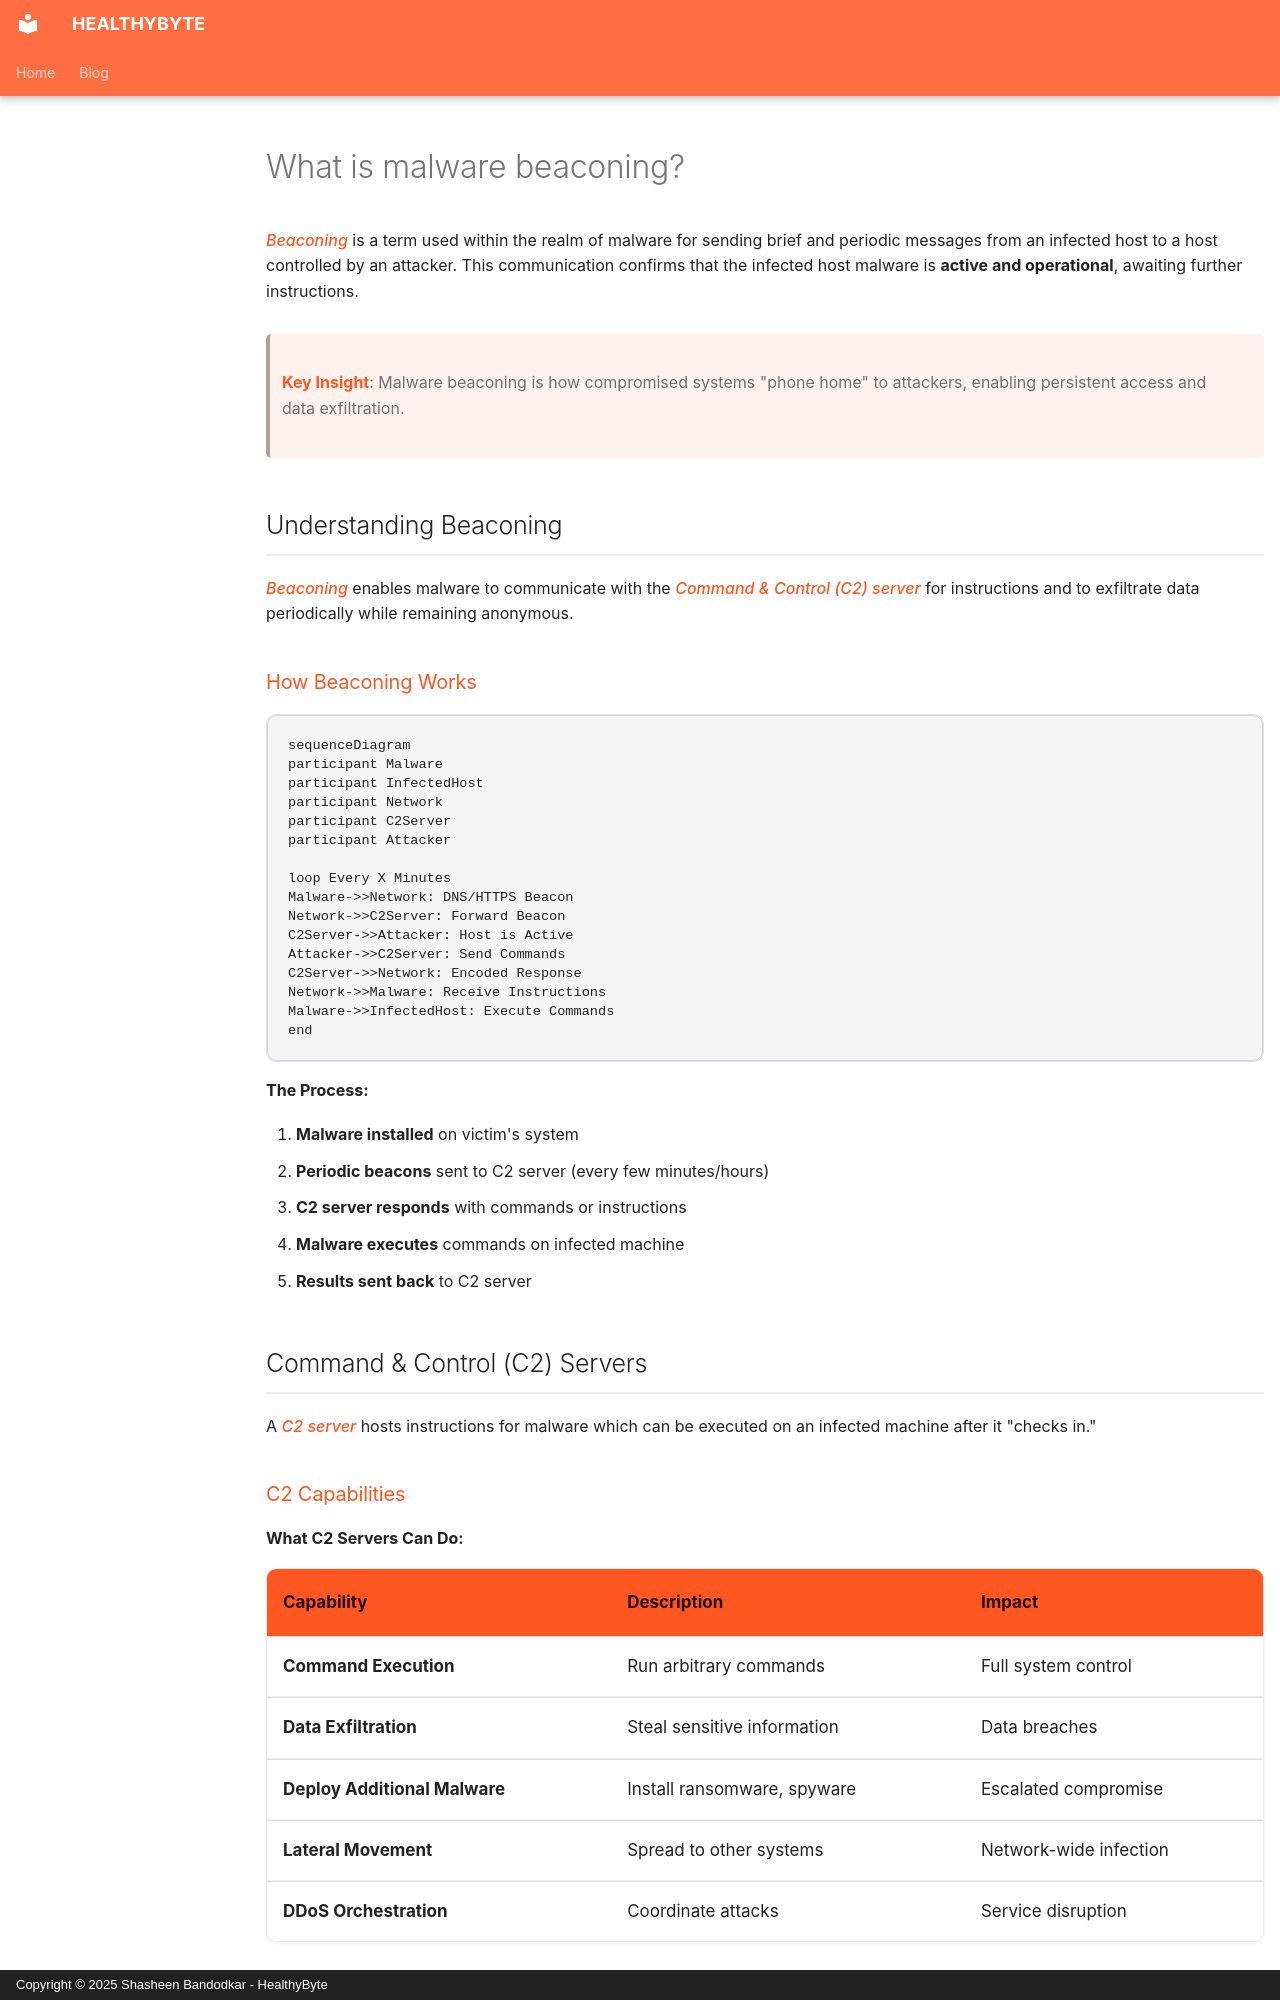

repository: Shasheen8/h.byte · page: blog/what-is-malware-beaconing/index.html · generator: mkdocs · copyright: Copyright © 2025 Shasheen Bandodkar - HealthyByte

---
title: What is malware beaconing?
date: Tue, 25 Jan 2022 16:34:00 +0000
---

*Beaconing* is a term used within the realm of malware for sending brief and periodic messages from an infected host to a host controlled by an attacker. This communication confirms that the infected host malware is **active and operational**, awaiting further instructions.

> **Key Insight**: Malware beaconing is how compromised systems "phone home" to attackers, enabling persistent access and data exfiltration.

## Understanding Beaconing

*Beaconing* enables malware to communicate with the *Command & Control (C2) server* for instructions and to exfiltrate data periodically while remaining anonymous.

### How Beaconing Works

```mermaid
sequenceDiagram
participant Malware
participant InfectedHost
participant Network
participant C2Server
participant Attacker

loop Every X Minutes
Malware->>Network: DNS/HTTPS Beacon
Network->>C2Server: Forward Beacon
C2Server->>Attacker: Host is Active
Attacker->>C2Server: Send Commands
C2Server->>Network: Encoded Response
Network->>Malware: Receive Instructions
Malware->>InfectedHost: Execute Commands
end
```

**The Process:**

1. **Malware installed** on victim's system
2. **Periodic beacons** sent to C2 server (every few minutes/hours)
3. **C2 server responds** with commands or instructions
4. **Malware executes** commands on infected machine
5. **Results sent back** to C2 server

## Command & Control (C2) Servers

A *C2 server* hosts instructions for malware which can be executed on an infected machine after it "checks in."

### C2 Capabilities

**What C2 Servers Can Do:**

| **Capability** | **Description** | **Impact** |
|----------------|-----------------|------------|
| **Command Execution** | Run arbitrary commands | Full system control |
| **Data Exfiltration** | Steal sensitive information | Data breaches |
| **Deploy Additional Malware** | Install ransomware, spyware | Escalated compromise |
| **Lateral Movement** | Spread to other systems | Network-wide infection |
| **DDoS Orchestration** | Coordinate attacks | Service disruption |

C2 servers can orchestrate various malicious attacks such as:
- Ransomware deployment
- Distributed Denial of Service (DDoS) attacks
- Data exfiltration
- Credential harvesting
- Surveillance
